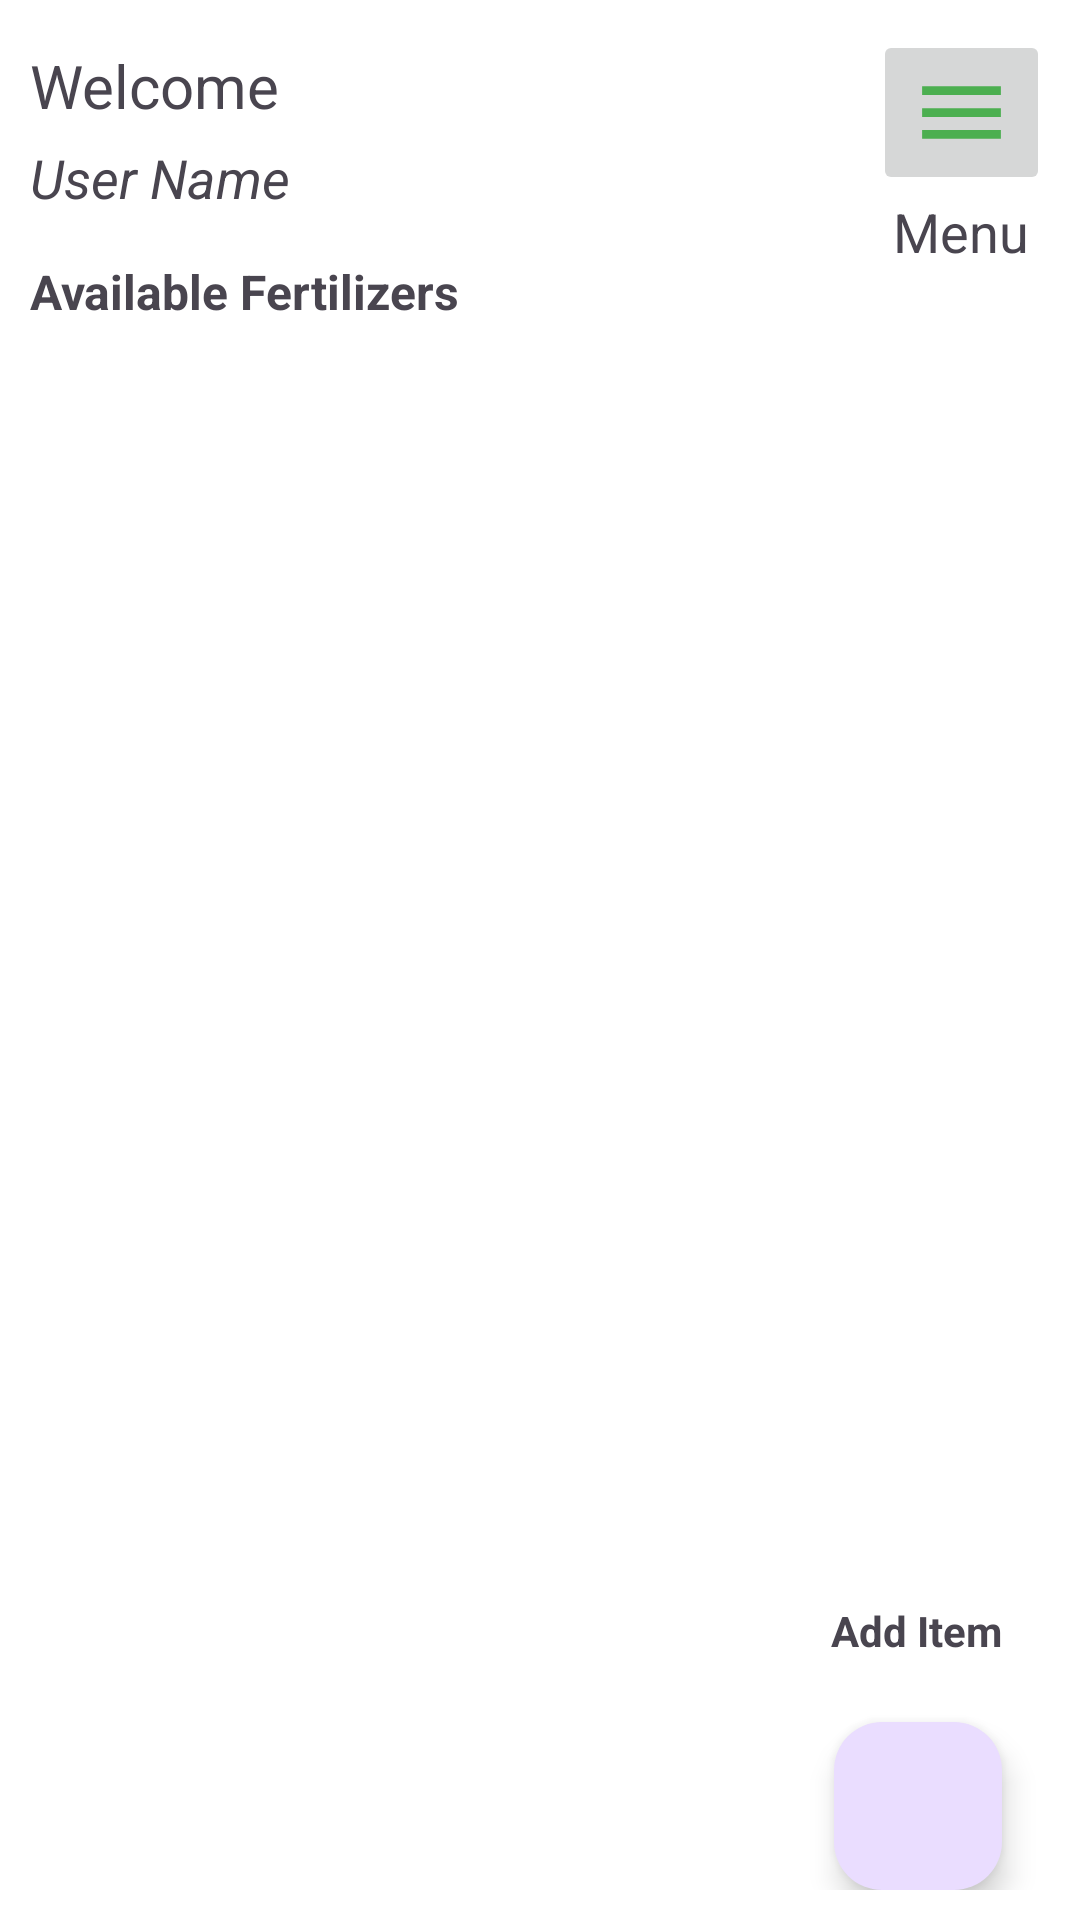

Reconstruct the res/layout file that produces this screen, plus the resources it refers to.
<!-- AndroidManifest.xml: application theme Theme.FertiliserDistribution -->
<!-- res/layout/activity_admin_dashboard.xml -->
<?xml version="1.0" encoding="utf-8"?>
<LinearLayout xmlns:android="http://schemas.android.com/apk/res/android"
    xmlns:app="http://schemas.android.com/apk/res-auto"
    xmlns:tools="http://schemas.android.com/tools"
    android:id="@+id/main"
    android:layout_width="match_parent"
    android:layout_height="match_parent"
    android:orientation="vertical"
    tools:context=".AdminDashboard">

    <RelativeLayout
        android:layout_width="match_parent"
        android:layout_height="wrap_content"
        android:background="@color/white"
        android:padding="10dp"
        >

        <TextView
            android:layout_width="wrap_content"
            android:layout_height="wrap_content"
            android:text="@string/welcome"
            android:textSize="20sp"
            android:layout_marginTop="5dp"
            android:layout_marginBottom="5dp"
            android:id="@+id/topTittle"
            />

        <TextView
            android:layout_width="wrap_content"
            android:layout_height="wrap_content"
            android:text="@string/user_name"
            android:textSize="18sp"
            android:textStyle="italic"
            android:id="@+id/user_name"
            android:layout_below="@+id/topTittle"
            />

        <LinearLayout
            android:layout_width="wrap_content"
            android:layout_height="wrap_content"
            android:orientation="vertical"
            android:layout_alignParentEnd="true"
            android:id="@+id/linear_Layout">

            <ImageButton
                android:id="@+id/menu_button"
                android:layout_width="wrap_content"
                android:layout_height="wrap_content"
                android:contentDescription="menu button"
                android:src="@drawable/menu_icon"
                />

            <TextView
                android:id="@+id/itemManagement"
                android:layout_width="wrap_content"
                android:layout_height="wrap_content"
                android:text="Menu"
                android:layout_gravity="center"
                android:textSize="18sp"
                />
        </LinearLayout>

        <TextView
            android:layout_width="wrap_content"
            android:layout_height="wrap_content"
            android:text="Available Fertilizers"
            android:textStyle="bold"
            android:textSize="16sp"
            android:layout_marginTop="15dp"
            android:id="@+id/available"
            android:layout_below="@+id/user_name"
            />

        <androidx.recyclerview.widget.RecyclerView
            android:id="@+id/recyclerView"
            android:layout_width="match_parent"
            android:layout_height="match_parent"
            android:layout_below="@+id/available"
            android:layout_marginTop="2dp"
            app:layoutManager="androidx.recyclerview.widget.GridLayoutManager" />

        <com.google.android.material.floatingactionbutton.FloatingActionButton
            android:layout_width="wrap_content"
            android:layout_height="wrap_content"
            android:layout_marginEnd="16dp"
            android:layout_marginBottom="16dp"
            android:src="@drawable/baseline_add_24"
            android:layout_alignParentEnd="true"
            android:layout_alignParentBottom="true"
            android:contentDescription="Item Add"
            android:id="@+id/fab"/>

        <TextView
            android:layout_width="wrap_content"
            android:layout_height="wrap_content"
            android:text="Add Item"
            android:textStyle="bold"
            android:layout_marginEnd="16dp"
            android:layout_marginBottom="5dp"
            android:layout_alignParentEnd="true"
            android:layout_above="@+id/fab"
            android:id="@+id/addItem"
            />

    </RelativeLayout>

</LinearLayout>
<!-- resources referenced by this layout -->
<resources>
  <color name="white">#FFFFFFFF</color>
  <!-- drawable menu_icon (drawable) -->
  <vector xmlns:android="http://schemas.android.com/apk/res/android"
      android:width="35dp"
      android:height="35dp"
      android:viewportWidth="960"
      android:viewportHeight="960">
    <path
        android:fillColor="@color/light_green"
        android:pathData="M120,720v-80h720v80L120,720ZM120,520v-80h720v80L120,520ZM120,320v-80h720v80L120,320Z"/>
  </vector>
  <string name="user_name">User Name</string>
  <string name="welcome">Welcome</string>
  <style name="Theme.FertiliserDistribution" parent="Base.Theme.FertiliserDistribution" />
  <color name="light_green">#4CAF50</color>
  <style name="Base.Theme.FertiliserDistribution" parent="Theme.Material3.DayNight.NoActionBar">
          
           <item name="colorPrimary">#4CAF50</item>
              <item name="colorPrimaryVariant">#4CAF50</item>
              <item name="android:statusBarColor">#4CAF50</item>
      </style>
</resources>
